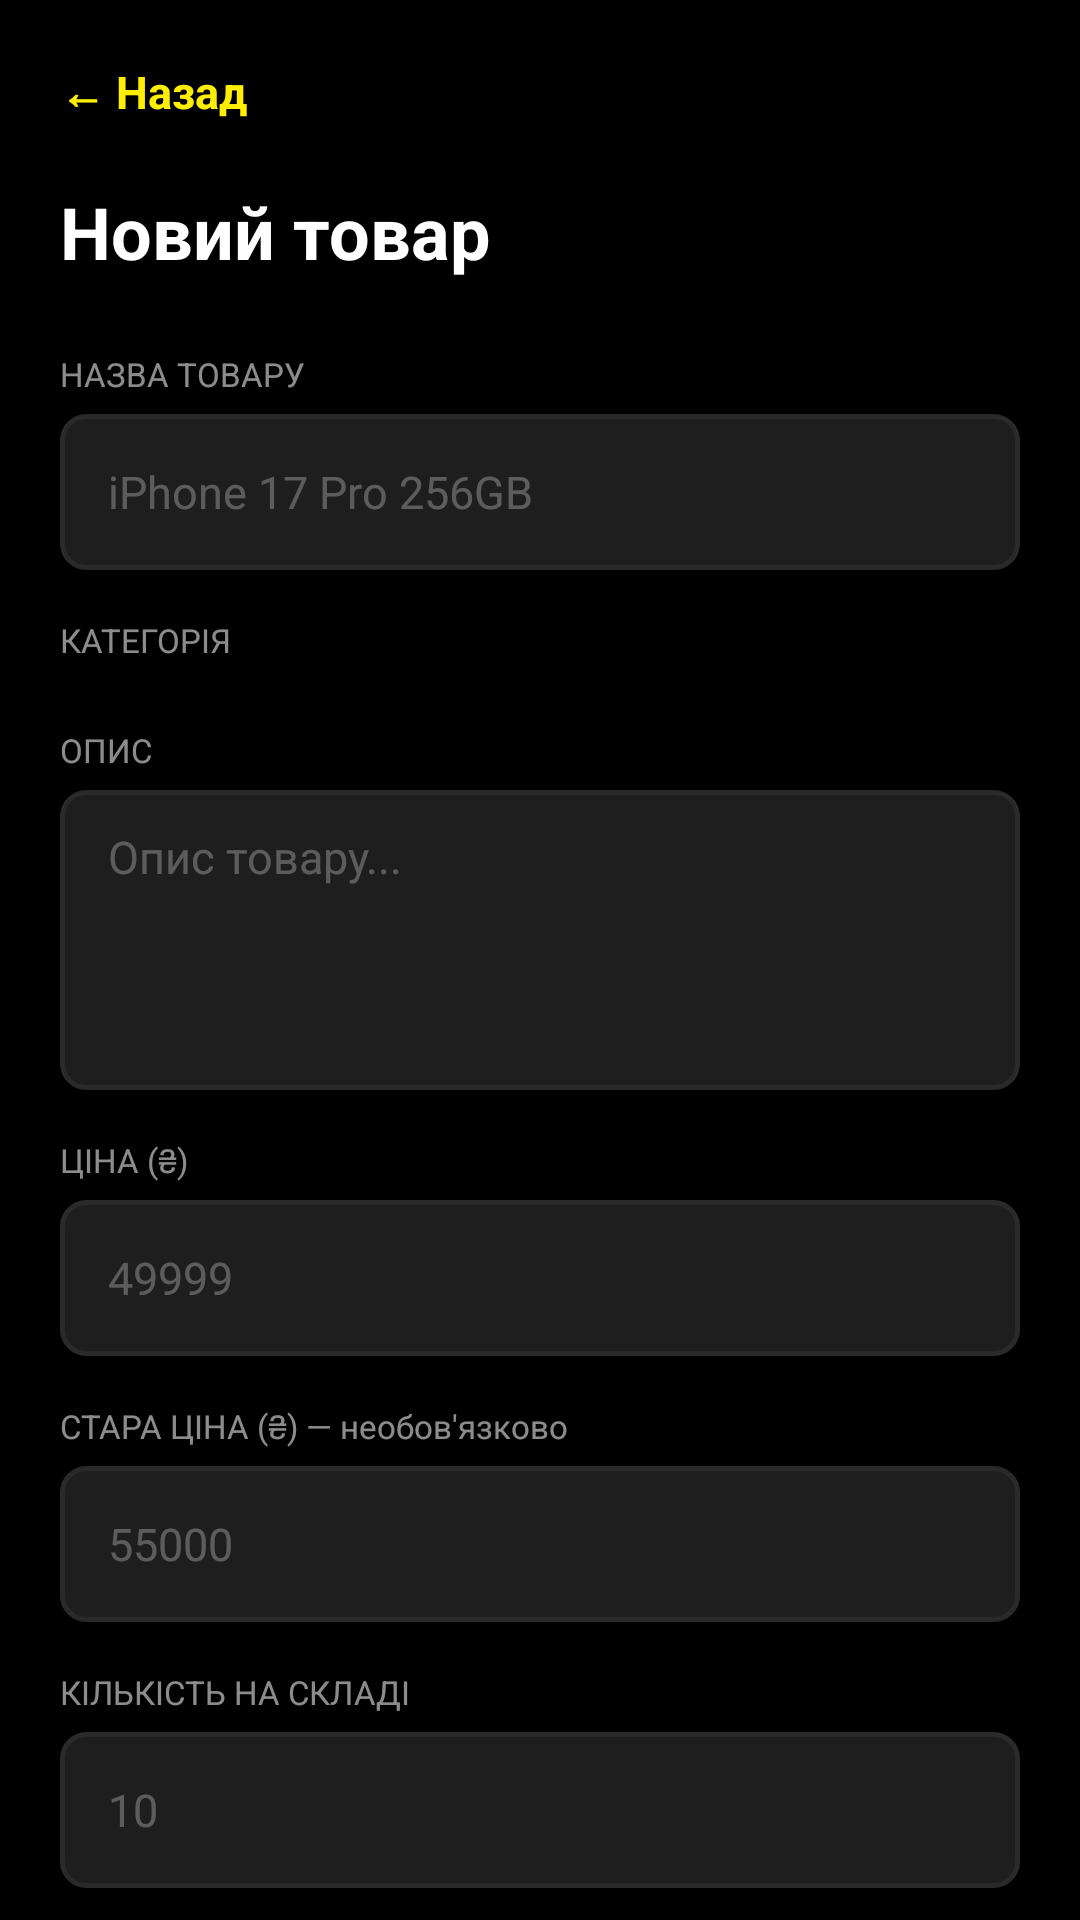

Android layout source for this screen:
<!-- AndroidManifest.xml: application theme Theme.AppleStore -->
<!-- res/layout/activity_add_product.xml -->
<?xml version="1.0" encoding="utf-8"?>
<ScrollView
    xmlns:android="http://schemas.android.com/apk/res/android"
    android:layout_width="match_parent"
    android:layout_height="match_parent"
    android:background="@color/background">

    <LinearLayout
        android:layout_width="match_parent"
        android:layout_height="wrap_content"
        android:orientation="vertical"
        android:padding="20dp">

        
        <TextView
            android:id="@+id/btnBack"
            android:layout_width="wrap_content"
            android:layout_height="wrap_content"
            android:text="← Назад"
            android:textColor="@color/accent"
            android:textSize="15sp"
            android:textStyle="bold"
            android:layout_marginBottom="20dp"/>

        <TextView
            android:layout_width="wrap_content"
            android:layout_height="wrap_content"
            android:text="Новий товар"
            android:textColor="@color/text_primary"
            android:textSize="24sp"
            android:textStyle="bold"
            android:layout_marginBottom="24dp"/>

        
        <TextView
            android:layout_width="wrap_content"
            android:layout_height="wrap_content"
            android:text="НАЗВА ТОВАРУ"
            android:textColor="@color/text_secondary"
            android:textSize="11sp"
            android:layout_marginBottom="6dp"/>

        <EditText
            android:id="@+id/etName"
            android:layout_width="match_parent"
            android:layout_height="52dp"
            android:background="@drawable/bg_input"
            android:paddingStart="16dp"
            android:paddingEnd="16dp"
            android:textColor="@color/text_primary"
            android:textColorHint="@color/text_disabled"
            android:hint="iPhone 17 Pro 256GB"
            android:inputType="text"
            android:textSize="15sp"
            android:layout_marginBottom="16dp"/>

        
        <TextView
            android:layout_width="wrap_content"
            android:layout_height="wrap_content"
            android:text="КАТЕГОРІЯ"
            android:textColor="@color/text_secondary"
            android:textSize="11sp"
            android:layout_marginBottom="6dp"/>

        <LinearLayout
            android:id="@+id/categoryChipGroup"
            android:layout_width="match_parent"
            android:layout_height="wrap_content"
            android:orientation="horizontal"
            android:layout_marginBottom="16dp"/>

        
        <TextView
            android:layout_width="wrap_content"
            android:layout_height="wrap_content"
            android:text="ОПИС"
            android:textColor="@color/text_secondary"
            android:textSize="11sp"
            android:layout_marginBottom="6dp"/>

        <EditText
            android:id="@+id/etDescription"
            android:layout_width="match_parent"
            android:layout_height="100dp"
            android:background="@drawable/bg_input"
            android:paddingStart="16dp"
            android:paddingEnd="16dp"
            android:paddingTop="12dp"
            android:textColor="@color/text_primary"
            android:textColorHint="@color/text_disabled"
            android:hint="Опис товару..."
            android:inputType="textMultiLine"
            android:gravity="top"
            android:textSize="15sp"
            android:layout_marginBottom="16dp"/>

        
        <TextView
            android:layout_width="wrap_content"
            android:layout_height="wrap_content"
            android:text="ЦІНА (₴)"
            android:textColor="@color/text_secondary"
            android:textSize="11sp"
            android:layout_marginBottom="6dp"/>

        <EditText
            android:id="@+id/etPrice"
            android:layout_width="match_parent"
            android:layout_height="52dp"
            android:background="@drawable/bg_input"
            android:paddingStart="16dp"
            android:paddingEnd="16dp"
            android:textColor="@color/text_primary"
            android:textColorHint="@color/text_disabled"
            android:hint="49999"
            android:inputType="numberDecimal"
            android:textSize="15sp"
            android:layout_marginBottom="16dp"/>

        
        <TextView
            android:layout_width="wrap_content"
            android:layout_height="wrap_content"
            android:text="СТАРА ЦІНА (₴) — необов'язково"
            android:textColor="@color/text_secondary"
            android:textSize="11sp"
            android:layout_marginBottom="6dp"/>

        <EditText
            android:id="@+id/etOldPrice"
            android:layout_width="match_parent"
            android:layout_height="52dp"
            android:background="@drawable/bg_input"
            android:paddingStart="16dp"
            android:paddingEnd="16dp"
            android:textColor="@color/text_primary"
            android:textColorHint="@color/text_disabled"
            android:hint="55000"
            android:inputType="numberDecimal"
            android:textSize="15sp"
            android:layout_marginBottom="16dp"/>

        
        <TextView
            android:layout_width="wrap_content"
            android:layout_height="wrap_content"
            android:text="КІЛЬКІСТЬ НА СКЛАДІ"
            android:textColor="@color/text_secondary"
            android:textSize="11sp"
            android:layout_marginBottom="6dp"/>

        <EditText
            android:id="@+id/etStock"
            android:layout_width="match_parent"
            android:layout_height="52dp"
            android:background="@drawable/bg_input"
            android:paddingStart="16dp"
            android:paddingEnd="16dp"
            android:textColor="@color/text_primary"
            android:textColorHint="@color/text_disabled"
            android:hint="10"
            android:inputType="number"
            android:textSize="15sp"
            android:layout_marginBottom="16dp"/>

        
        <TextView
            android:layout_width="wrap_content"
            android:layout_height="wrap_content"
            android:text="URL ФОТО"
            android:textColor="@color/text_secondary"
            android:textSize="11sp"
            android:layout_marginBottom="6dp"/>

        <EditText
            android:id="@+id/etImageUrl"
            android:layout_width="match_parent"
            android:layout_height="52dp"
            android:background="@drawable/bg_input"
            android:paddingStart="16dp"
            android:paddingEnd="16dp"
            android:textColor="@color/text_primary"
            android:textColorHint="@color/text_disabled"
            android:hint="https://..."
            android:inputType="textUri"
            android:textSize="15sp"
            android:layout_marginBottom="24dp"/>

        
        <Button
            android:id="@+id/btnAddProduct"
            android:layout_width="match_parent"
            android:layout_height="54dp"
            android:background="@drawable/bg_button_primary"
            android:text="ДОДАТИ ТОВАР"
            android:textColor="@color/black"
            android:textSize="14sp"
            android:textStyle="bold"/>

    </LinearLayout>
</ScrollView>
<!-- resources referenced by this layout -->
<resources>
  <color name="accent">#FFFFEE00</color>
  <color name="background">#FF000000</color>
  <color name="black">#FF000000</color>
  <color name="text_disabled">#47FFFFFF</color>
  <color name="text_primary">#FFFFFFFF</color>
  <color name="text_secondary">#8CFFFFFF</color>
  <!-- drawable bg_button_primary (drawable) -->
  <?xml version="1.0" encoding="utf-8"?>
  <shape xmlns:android="http://schemas.android.com/apk/res/android"
      android:shape="rectangle">
      <gradient
          android:startColor="#FFE500"
          android:endColor="#FFC200"
          android:angle="135"/>
      <corners android:radius="27dp"/>
  </shape>
  <!-- drawable bg_input (drawable) -->
  <?xml version="1.0" encoding="utf-8"?>
  <shape xmlns:android="http://schemas.android.com/apk/res/android"
      android:shape="rectangle">
      <solid android:color="#1E1E1E"/>
      <stroke android:width="1.5dp" android:color="#2A2A2A"/>
      <corners android:radius="8dp"/>
  </shape>
  <style name="Theme.AppleStore" parent="Theme.MaterialComponents.DayNight.NoActionBar">
          <item name="colorPrimary">@color/accent</item>
          <item name="colorPrimaryVariant">@color/surface</item>
          <item name="colorOnPrimary">@color/black</item>
          <item name="colorSecondary">@color/accent</item>
          <item name="colorOnSecondary">@color/black</item>
          <item name="android:colorBackground">@color/background</item>
          <item name="colorSurface">@color/surface</item>
          <item name="colorOnSurface">@color/text_primary</item>
          <item name="android:statusBarColor">@color/background</item>
          <item name="android:navigationBarColor">@color/nav_background</item>
          <item name="android:windowLightStatusBar">false</item>
          <item name="android:textColor">@color/text_primary</item>
      </style>
  <color name="surface">#FF141414</color>
  <color name="nav_background">#FF0D0D0D</color>
</resources>
